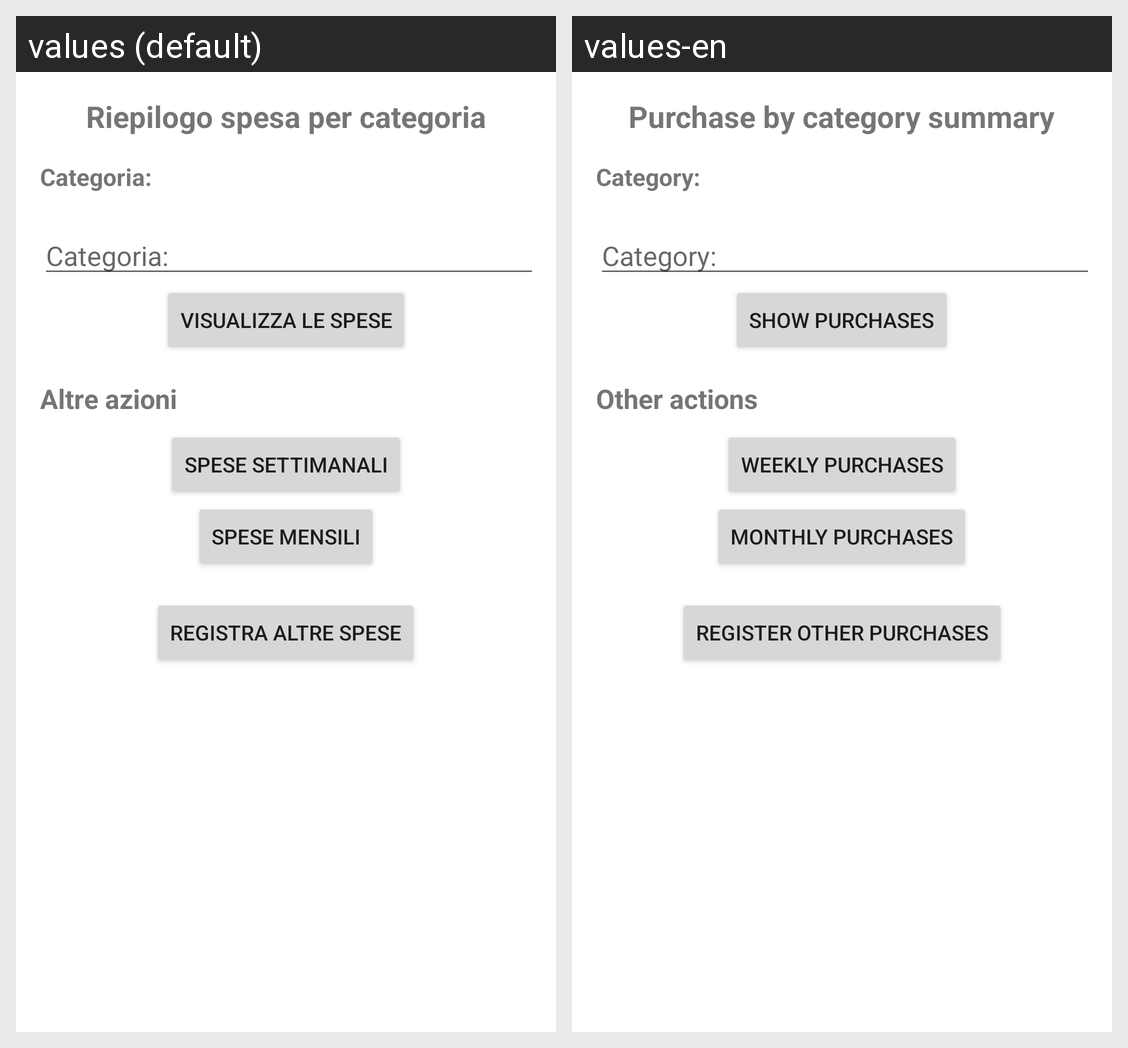

Locale-by-locale string values for the Android screen shown in this grid:
Android screen res/layout/fragment_spesecategoria.xml rendered under 2 locales, left to right: values (default), values-en. Device: Nexus 5 (rendered at 1080×1920; each locale shown at half size, 540×960, under a caption strip naming it); theme Theme.Sms23246.
Strings drawn on this screen, with the default value and each locale's value (text and hints the layout hard-codes, and strings that could not be matched under every locale, appear in the picture but are not listed):

riepilogo_spesa_categoria
  values: Riepilogo spesa per categoria
  values-en: Purchase by category summary

categoria_prodotto
  values: Categoria:
  values-en: Category:

visualizza_spese
  values: Visualizza le spese
  values-en: Show purchases

altre_azioni
  values: Altre azioni
  values-en: Other actions

spese_settimanali
  values: Spese settimanali
  values-en: Weekly purchases

spese_mensili
  values: Spese mensili
  values-en: Monthly purchases

registra_altre_spese
  values: Registra altre spese
  values-en: Register other purchases
